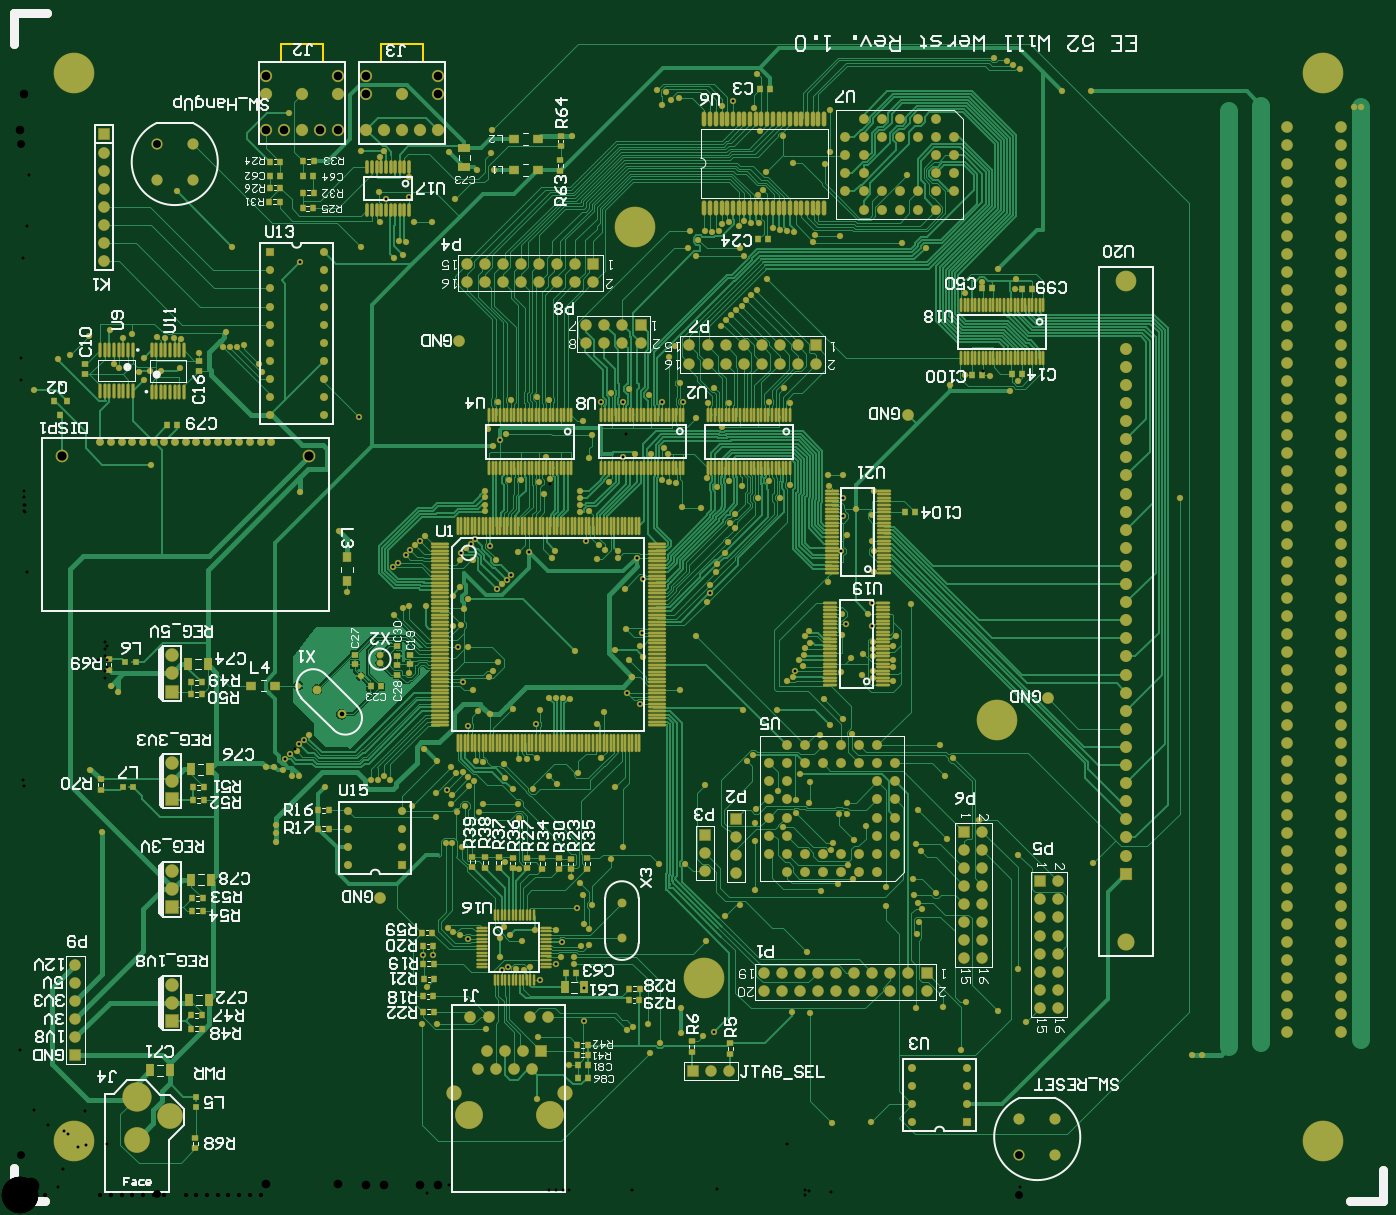
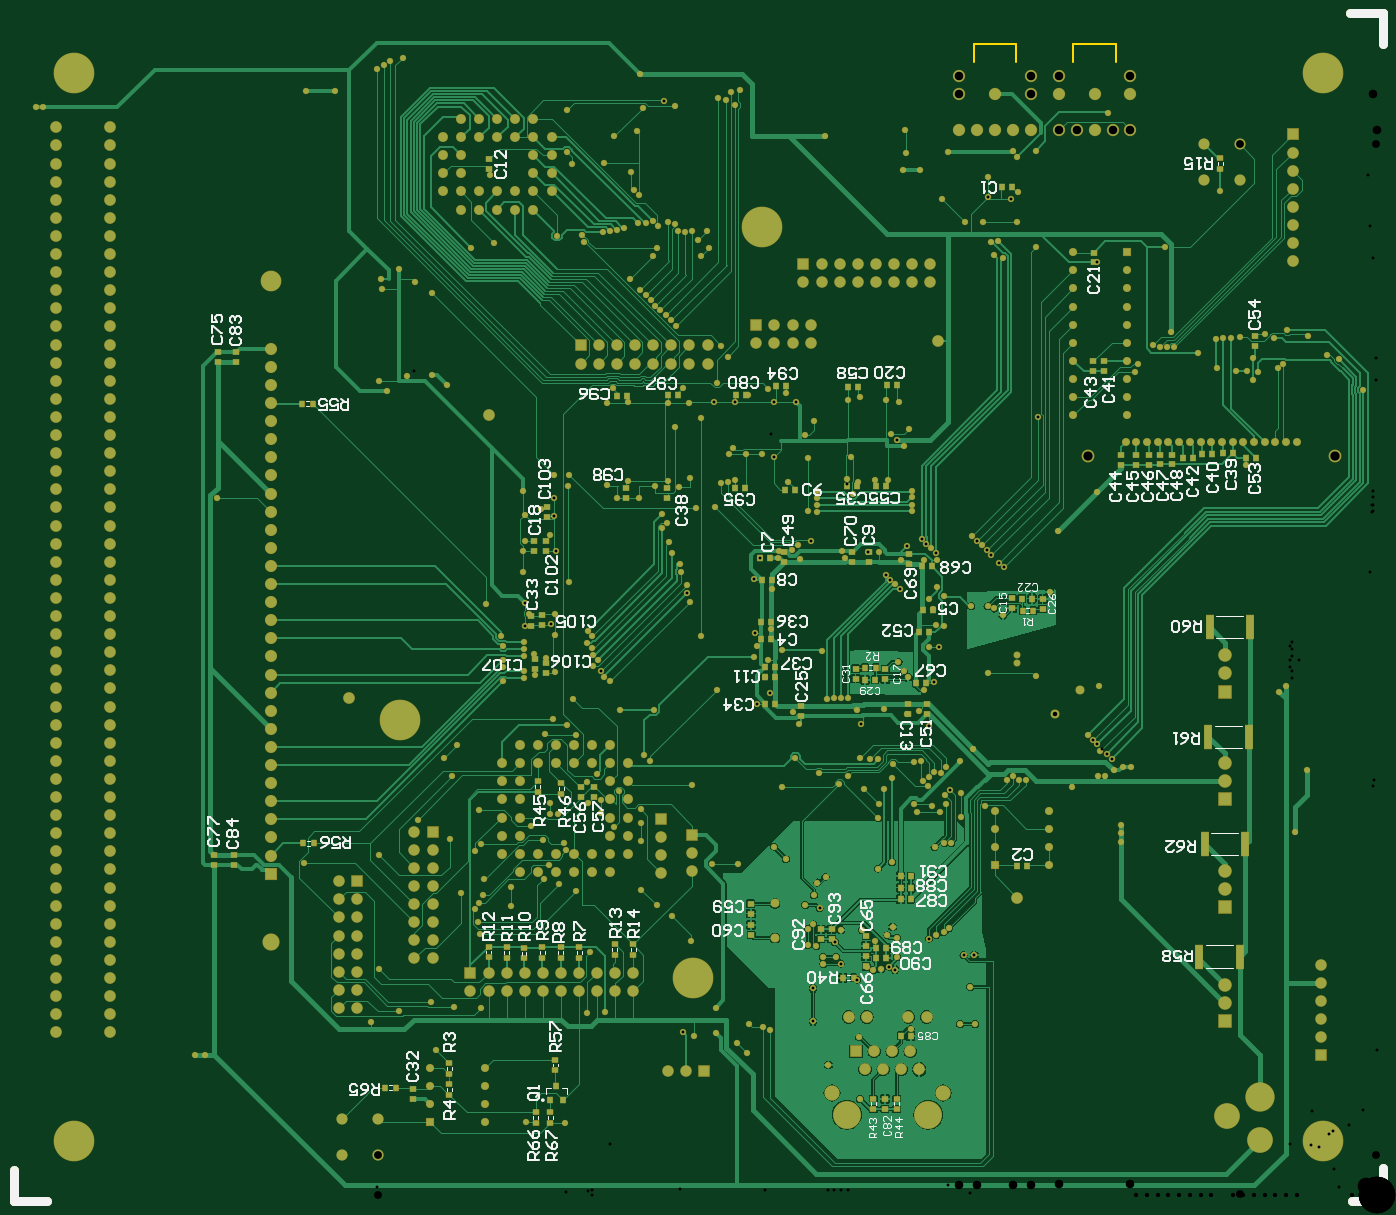
Circuit board: 11 layer files. Board 192.0 x 166.6 mm.
- drill: PCB-RoundHoles.TXT (8938 bytes)
- drill: PCB-SlotHoles.TXT (234 bytes)
- bottom_copper: PCB.GBL (133215 bytes)
- bottom_silk: PCB.GBO (44535 bytes)
- paste: PCB.GBP (4802 bytes)
- bottom_mask: PCB.GBS (26077 bytes)
- outline: PCB.GM1 (444 bytes)
- top_copper: PCB.GTL (169321 bytes)
- top_silk: PCB.GTO (63437 bytes)
- paste: PCB.GTP (15037 bytes)
- top_mask: PCB.GTS (36305 bytes)

=== drill: PCB-RoundHoles.TXT (8938 bytes, source omitted) ===
=== drill: PCB-SlotHoles.TXT ===
M48
;Layer_Color=9474304
;FILE_FORMAT=2:5
INCH,LZ
;TYPE=PLATED
T6F00S00C0.02992
T10F00S00C0.04016
%
G90
G05
T06
G00X0060391Y00306
M15
G01X0069209
M16
G00X00828Y0039092
M15
G01Y0048108
M16
T10
G00X00698Y00541
M15
G01X00598
M16
M17
M30

=== bottom_copper: PCB.GBL (133215 bytes, source omitted) ===
=== bottom_silk: PCB.GBO (44535 bytes, source omitted) ===
=== paste: PCB.GBP ===
G04 Layer_Color=128*
%FSLAX25Y25*%
%MOIN*%
G70*
G01*
G75*
%ADD10R,0.03150X0.03543*%
%ADD21R,0.03543X0.02756*%
%ADD22R,0.02756X0.03543*%
%ADD23R,0.03150X0.03543*%
%ADD24R,0.03543X0.03150*%
%ADD36C,0.05000*%
%ADD63R,0.04331X0.12992*%
D10*
X457240Y52563D02*
D03*
X449760D02*
D03*
X453500Y60437D02*
D03*
D21*
X457000Y40047D02*
D03*
Y45953D02*
D03*
X465000Y40047D02*
D03*
Y45953D02*
D03*
X454000Y74953D02*
D03*
Y69047D02*
D03*
X450900Y227853D02*
D03*
Y221947D02*
D03*
X463800Y228853D02*
D03*
Y222947D02*
D03*
X265500Y53453D02*
D03*
Y47547D02*
D03*
X278500Y53453D02*
D03*
Y47547D02*
D03*
X86700Y573053D02*
D03*
Y567147D02*
D03*
X411000Y132647D02*
D03*
Y138553D02*
D03*
X421200Y132647D02*
D03*
Y138553D02*
D03*
X491000Y131447D02*
D03*
Y137353D02*
D03*
X480800Y131247D02*
D03*
Y137153D02*
D03*
X471400Y130847D02*
D03*
Y136753D02*
D03*
X461400Y131247D02*
D03*
Y137153D02*
D03*
X451200Y131047D02*
D03*
Y136953D02*
D03*
X441000Y131247D02*
D03*
Y137153D02*
D03*
X512600Y55447D02*
D03*
Y61353D02*
D03*
X512800Y67047D02*
D03*
Y72953D02*
D03*
D22*
X547953Y59300D02*
D03*
X542047D02*
D03*
X593406Y194500D02*
D03*
X587500D02*
D03*
X289347Y120100D02*
D03*
X295253D02*
D03*
X283053Y291500D02*
D03*
X277147D02*
D03*
X190047Y322900D02*
D03*
X195953D02*
D03*
X588147Y437300D02*
D03*
X594053D02*
D03*
D23*
X335244Y352300D02*
D03*
X340756D02*
D03*
X250756Y323500D02*
D03*
X245244D02*
D03*
X253256Y311000D02*
D03*
X247744D02*
D03*
X340256Y307500D02*
D03*
X334744D02*
D03*
Y316500D02*
D03*
X340256D02*
D03*
X339756Y340000D02*
D03*
X334244D02*
D03*
X254756Y283000D02*
D03*
X249244D02*
D03*
X257744Y176200D02*
D03*
X263256D02*
D03*
X276756Y131000D02*
D03*
X271244D02*
D03*
X276756Y136500D02*
D03*
X271244D02*
D03*
X257744Y170000D02*
D03*
X263256D02*
D03*
X257744Y163500D02*
D03*
X263256D02*
D03*
Y88000D02*
D03*
X257744D02*
D03*
X66744Y407500D02*
D03*
X72256D02*
D03*
X107256D02*
D03*
X101744D02*
D03*
X96756Y409500D02*
D03*
X91244D02*
D03*
X85256Y410000D02*
D03*
X79744D02*
D03*
X277444Y284800D02*
D03*
X282956D02*
D03*
X332844Y286100D02*
D03*
X338356D02*
D03*
X327456Y389900D02*
D03*
X321944D02*
D03*
X193644Y182000D02*
D03*
X199156D02*
D03*
X201844Y557200D02*
D03*
X207356D02*
D03*
X332844Y291700D02*
D03*
X338356D02*
D03*
X265444Y447600D02*
D03*
X270956D02*
D03*
X251756Y347500D02*
D03*
X246244D02*
D03*
X332744Y271500D02*
D03*
X338256D02*
D03*
X190811Y329700D02*
D03*
X196323D02*
D03*
X287044Y446300D02*
D03*
X292556D02*
D03*
X287444Y391900D02*
D03*
X292956D02*
D03*
X276756Y391600D02*
D03*
X271244D02*
D03*
X349444Y390600D02*
D03*
X354956D02*
D03*
X326744Y446900D02*
D03*
X332256D02*
D03*
X349000Y442300D02*
D03*
X354512D02*
D03*
X386344Y441900D02*
D03*
X391856D02*
D03*
X419756Y441500D02*
D03*
X414244D02*
D03*
D24*
X327500Y349744D02*
D03*
Y355256D02*
D03*
X465500Y290944D02*
D03*
Y296456D02*
D03*
X415000Y385244D02*
D03*
Y390756D02*
D03*
X459000Y288344D02*
D03*
Y293856D02*
D03*
X461200Y320456D02*
D03*
Y314944D02*
D03*
X318500Y270500D02*
D03*
Y264988D02*
D03*
X467500Y320000D02*
D03*
Y314488D02*
D03*
X301500Y141488D02*
D03*
Y147000D02*
D03*
X307500Y141488D02*
D03*
Y147000D02*
D03*
X631500Y182744D02*
D03*
Y188256D02*
D03*
X630500Y465756D02*
D03*
Y460244D02*
D03*
X272000Y47744D02*
D03*
Y53256D02*
D03*
X642500Y182744D02*
D03*
Y188256D02*
D03*
X640500Y465756D02*
D03*
Y460244D02*
D03*
X282400Y126444D02*
D03*
Y131956D02*
D03*
Y143356D02*
D03*
Y137844D02*
D03*
X345900Y143844D02*
D03*
Y149356D02*
D03*
X346200Y161156D02*
D03*
Y155644D02*
D03*
X440100Y220044D02*
D03*
Y225556D02*
D03*
X67500Y469144D02*
D03*
Y474656D02*
D03*
X113500Y403744D02*
D03*
Y409256D02*
D03*
X120000Y403744D02*
D03*
Y409256D02*
D03*
X126000Y403244D02*
D03*
Y408756D02*
D03*
X133000Y403244D02*
D03*
Y408756D02*
D03*
X141500Y403244D02*
D03*
Y408756D02*
D03*
X157100Y460656D02*
D03*
Y455144D02*
D03*
X150800Y460656D02*
D03*
Y455144D02*
D03*
X288200Y290956D02*
D03*
Y285444D02*
D03*
X156600Y520856D02*
D03*
Y515344D02*
D03*
X465800Y355844D02*
D03*
Y361356D02*
D03*
X259500Y271256D02*
D03*
Y265744D02*
D03*
X490700Y567088D02*
D03*
Y572600D02*
D03*
X281000Y349744D02*
D03*
Y355256D02*
D03*
X258500Y348744D02*
D03*
Y354256D02*
D03*
X290000Y349744D02*
D03*
Y355256D02*
D03*
X249000Y271256D02*
D03*
Y265744D02*
D03*
X392200Y385188D02*
D03*
Y390700D02*
D03*
X432900Y220044D02*
D03*
Y225556D02*
D03*
X271900Y290756D02*
D03*
Y285244D02*
D03*
X201700Y329812D02*
D03*
Y324300D02*
D03*
X184900Y329456D02*
D03*
Y323944D02*
D03*
X532700Y58756D02*
D03*
Y53244D02*
D03*
X458500Y380356D02*
D03*
Y374844D02*
D03*
X459500Y361256D02*
D03*
Y355744D02*
D03*
D36*
X735000Y-3000D02*
X753000D01*
Y14000D01*
X-3000Y653000D02*
X15000D01*
X-3000Y636000D02*
Y653000D01*
Y-3000D02*
X14000D01*
X-3000D02*
Y15000D01*
D63*
X92620Y314000D02*
D03*
X70180D02*
D03*
X93420Y253400D02*
D03*
X70980D02*
D03*
X95420Y194000D02*
D03*
X72980D02*
D03*
X98320Y131900D02*
D03*
X75880D02*
D03*
M02*

=== bottom_mask: PCB.GBS (26077 bytes, source omitted) ===
=== outline: PCB.GM1 ===
G04 Layer_Color=16711935*
%FSLAX25Y25*%
%MOIN*%
G70*
G01*
G75*
%ADD31C,0.01200*%
%ADD36C,0.05000*%
D31*
X199389Y635844D02*
X223011D01*
X199389Y626001D02*
Y635844D01*
X223011Y626001D02*
Y635844D01*
X144189Y635959D02*
X167811D01*
X144189Y626116D02*
Y635959D01*
X167811Y626116D02*
Y635959D01*
D36*
X735000Y-3000D02*
X753000D01*
Y14000D01*
X-3000Y653000D02*
X15000D01*
X-3000Y636000D02*
Y653000D01*
Y-3000D02*
X14000D01*
X-3000D02*
Y15000D01*
M02*

=== top_copper: PCB.GTL (169321 bytes, source omitted) ===
=== top_silk: PCB.GTO (63437 bytes, source omitted) ===
=== paste: PCB.GTP (15037 bytes, source omitted) ===
=== top_mask: PCB.GTS (36305 bytes, source omitted) ===
